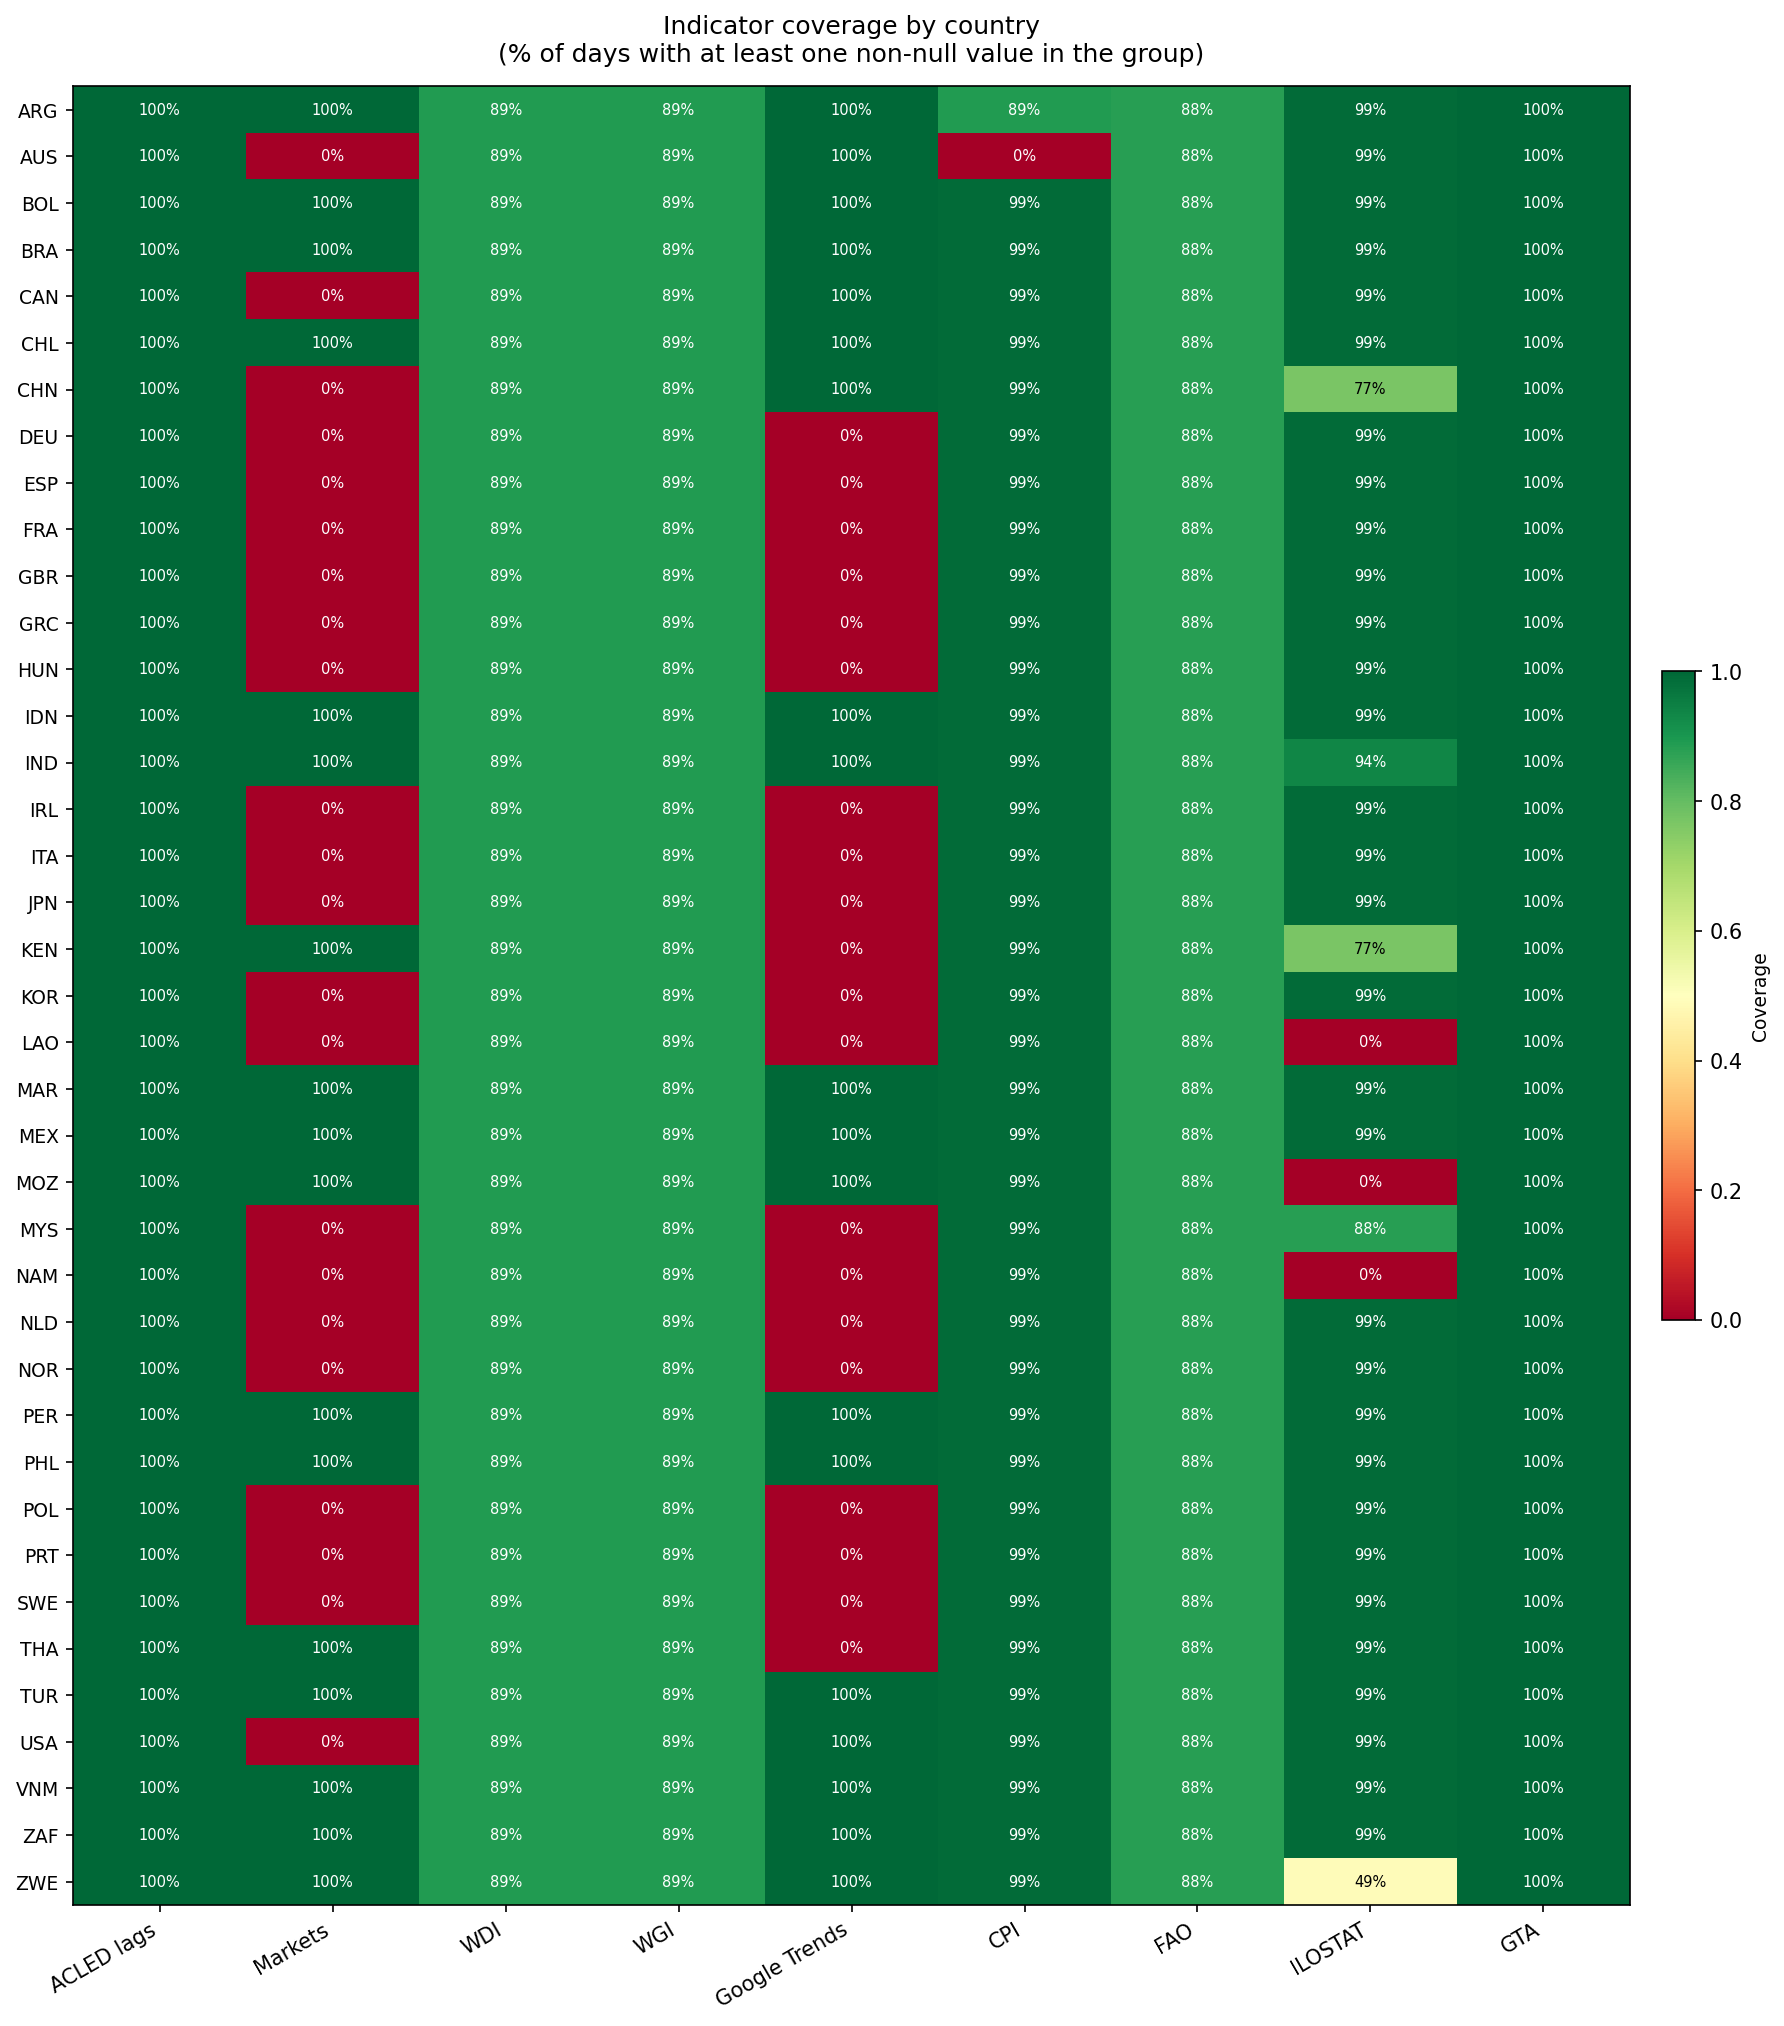

The data file committed next to this chart (first rows):
, ACLED lags, Markets, WDI, WGI, Google Trends, CPI, FAO, ILOSTAT, GTA
ARG, 0.9997, 0.9991, 0.889, 0.889, 0.9979, 0.889, 0.8795, 0.9906, 0.9997
AUS, 0.9997, 0.0, 0.889, 0.889, 0.9979, 0.0, 0.8795, 0.9906, 0.9997
BOL, 0.9997, 0.9991, 0.889, 0.889, 0.9979, 0.9906, 0.8795, 0.9906, 0.9997
BRA, 0.9997, 0.9991, 0.889, 0.889, 0.9979, 0.9906, 0.8795, 0.9906, 0.9997
CAN, 0.9997, 0.0, 0.889, 0.889, 0.9979, 0.9906, 0.8795, 0.9906, 0.9997
CHL, 0.9997, 0.9991, 0.889, 0.889, 0.9979, 0.9906, 0.8795, 0.9906, 0.9997
CHN, 0.9997, 0.0, 0.889, 0.889, 0.9979, 0.9906, 0.8795, 0.7685, 0.9997
DEU, 0.9997, 0.0, 0.889, 0.889, 0.0, 0.9906, 0.8795, 0.9906, 0.9997
ESP, 0.9997, 0.0, 0.889, 0.889, 0.0, 0.9906, 0.8795, 0.9906, 0.9997
FRA, 0.9997, 0.0, 0.889, 0.889, 0.0, 0.9906, 0.8795, 0.9906, 0.9997
GBR, 0.9997, 0.0, 0.889, 0.889, 0.0, 0.9906, 0.8795, 0.9906, 0.9997
GRC, 0.9997, 0.0, 0.889, 0.889, 0.0, 0.9906, 0.8795, 0.9906, 0.9997
HUN, 0.9997, 0.0, 0.889, 0.889, 0.0, 0.9906, 0.8795, 0.9906, 0.9997
IDN, 0.9997, 0.9991, 0.889, 0.889, 0.9979, 0.9906, 0.8795, 0.9906, 0.9997
IND, 0.9997, 0.9991, 0.889, 0.889, 0.9979, 0.9906, 0.8795, 0.9355, 0.9997
IRL, 0.9997, 0.0, 0.889, 0.889, 0.0, 0.9906, 0.8795, 0.9906, 0.9997
ITA, 0.9997, 0.0, 0.889, 0.889, 0.0, 0.9906, 0.8795, 0.9906, 0.9997
JPN, 0.9997, 0.0, 0.889, 0.889, 0.0, 0.9906, 0.8795, 0.9906, 0.9997
KEN, 0.9997, 0.9991, 0.889, 0.889, 0.0, 0.9906, 0.8795, 0.7685, 0.9997
KOR, 0.9997, 0.0, 0.889, 0.889, 0.0, 0.9906, 0.8795, 0.9906, 0.9997
LAO, 0.9997, 0.0, 0.889, 0.889, 0.0, 0.9906, 0.8795, 0.0, 0.9997
MAR, 0.9997, 0.9991, 0.889, 0.889, 0.9979, 0.9906, 0.8795, 0.9906, 0.9997
MEX, 0.9997, 0.9991, 0.889, 0.889, 0.9979, 0.9906, 0.8795, 0.9906, 0.9997
MOZ, 0.9997, 0.9991, 0.889, 0.889, 0.9979, 0.9906, 0.8795, 0.0, 0.9997
MYS, 0.9997, 0.0, 0.889, 0.889, 0.0, 0.9906, 0.8795, 0.8795, 0.9997
NAM, 0.9997, 0.0, 0.889, 0.889, 0.0, 0.9906, 0.8795, 0.0, 0.9997
NLD, 0.9997, 0.0, 0.889, 0.889, 0.0, 0.9906, 0.8795, 0.9906, 0.9997
NOR, 0.9997, 0.0, 0.889, 0.889, 0.0, 0.9906, 0.8795, 0.9906, 0.9997
PER, 0.9997, 0.9991, 0.889, 0.889, 0.9979, 0.9906, 0.8795, 0.9906, 0.9997
PHL, 0.9997, 0.9991, 0.889, 0.889, 0.9979, 0.9906, 0.8795, 0.9906, 0.9997
POL, 0.9997, 0.0, 0.889, 0.889, 0.0, 0.9906, 0.8795, 0.9906, 0.9997
PRT, 0.9997, 0.0, 0.889, 0.889, 0.0, 0.9906, 0.8795, 0.9906, 0.9997
SWE, 0.9997, 0.0, 0.889, 0.889, 0.0, 0.9906, 0.8795, 0.9906, 0.9997
THA, 0.9997, 0.9991, 0.889, 0.889, 0.0, 0.9906, 0.8795, 0.9906, 0.9997
TUR, 0.9997, 0.9991, 0.889, 0.889, 0.9979, 0.9906, 0.8795, 0.9906, 0.9997
USA, 0.9997, 0.0, 0.889, 0.889, 0.9979, 0.9906, 0.8795, 0.9906, 0.9997
VNM, 0.9997, 0.9991, 0.889, 0.889, 0.9979, 0.9906, 0.8795, 0.9906, 0.9997
ZAF, 0.9997, 0.9991, 0.889, 0.889, 0.9979, 0.9906, 0.8795, 0.9906, 0.9997
ZWE, 0.9997, 0.9991, 0.889, 0.889, 0.9979, 0.9906, 0.8795, 0.491, 0.9997
